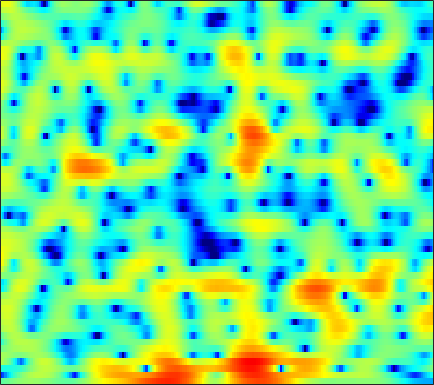

Data behind this chart, as committed beside it:
-1.61, -1.4347, -1.1653, -0.88355, -0.66842, -0.38301, -0.10152, 0.09631, 0.34545, 0.55997, 0.74603, 0.86885, 0.98076, 1.0365, 1.0396, 1.0088, 0.94074, 0.87049, 0.74516, 0.59082, 0.41027, 0.27096, 0.056669, -0.16746
-14.78, -13.23, -10.34, -7.804, -6.235, -4.511, -3.108, -2.217, -1.209, -0.3612, 0.3478, 0.8025, 1.314, 1.73, 1.986, 2.246, 2.422, 2.5, 2.531, 2.481, 2.346, 2.186, 1.883, 1.479
-4.226, -4.393, -4.436, -4.386, -4.3, -4.19, -4.072, -3.956, -3.7, -3.274, -2.671, -2.107, -1.28, -0.4311, 0.1731, 0.9032, 1.514, 1.885, 2.262, 2.507, 2.615, 2.61, 2.495, 2.267
1.886, 1.401, 0.6424, -0.2902, -1.154, -2.591, -4.523, -6.41, -9.571, -11.97, -9.918, -7.211, -4.165, -1.875, -0.549, 0.8143, 1.822, 2.372, 2.871, 3.131, 3.173, 3.066, 2.748, 2.24
1.615, 1.468, 1.254, 1.012, 0.8147, 0.5451, 0.2842, 0.1184, -0.02806, -0.05781, 0.04195, 0.1956, 0.4789, 0.8029, 1.03, 1.284, 1.45, 1.498, 1.442, 1.239, 0.8861, 0.5183, -0.1069, -0.8938
-0.7472, -0.3718, 0.107, 0.5289, 0.8066, 1.121, 1.373, 1.522, 1.686, 1.807, 1.89, 1.934, 1.958, 1.938, 1.886, 1.759, 1.553, 1.34, 0.958, 0.4497, -0.1988, -0.7829, -1.7, -2.792
-4.002, -2.563, -1.079, 0.03439, 0.6788, 1.334, 1.801, 2.046, 2.256, 2.362, 2.373, 2.337, 2.244, 2.11, 1.986, 1.786, 1.543, 1.327, 0.9671, 0.5154, -0.06538, -0.6045, -1.482, -2.611
-1.389, -0.519, 0.4647, 1.221, 1.639, 2.003, 2.146, 2.121, 1.934, 1.58, 1.111, 0.7191, 0.1828, -0.2732, -0.5141, -0.6655, -0.6335, -0.5267, -0.3361, -0.1642, -0.08605, -0.1109, -0.2669, -0.5686
1.574, 2, 2.437, 2.7, 2.763, 2.646, 2.281, 1.829, 0.9523, -0.2772, -1.932, -3.524, -6.249, -9.644, -11.85, -11.2, -8.134, -6.075, -3.943, -2.363, -1.187, -0.518, 0.1599, 0.6066
2.173, 2.584, 2.924, 3.036, 2.967, 2.663, 2.106, 1.509, 0.4714, -0.873, -2.539, -3.976, -6.059, -8.037, -8.988, -9.055, -7.959, -6.824, -5.245, -3.8, -2.524, -1.686, -0.7251, 0.04436
2.771, 3.123, 3.399, 3.46, 3.357, 3.023, 2.47, 1.904, 0.9492, -0.2247, -1.599, -2.733, -4.373, -6.055, -7.237, -8.524, -9.099, -8.904, -7.813, -6.228, -4.595, -3.438, -2.105, -1.014
3.245, 3.494, 3.68, 3.704, 3.61, 3.323, 2.838, 2.328, 1.476, 0.3859, -0.9816, -2.216, -4.185, -6.693, -9.114, -13.61, -19.97, -18.82, -12.85, -8.96, -6.273, -4.723, -3.09, -1.809
2.519, 2.724, 2.929, 3.035, 3.041, 2.941, 2.694, 2.404, 1.853, 1.112, 0.1832, -0.6222, -1.836, -3.154, -4.131, -5.291, -6.104, -6.386, -6.278, -5.774, -4.987, -4.291, -3.349, -2.43
0.8842, 1.064, 1.428, 1.865, 2.194, 2.565, 2.807, 2.869, 2.775, 2.476, 1.958, 1.438, 0.5727, -0.47, -1.352, -2.628, -3.965, -4.98, -6.122, -6.733, -6.54, -5.966, -4.819, -3.604
-5.189, -5.275, -3.466, -1.11, 0.417, 1.996, 3.086, 3.651, 4.087, 4.209, 4.039, 3.718, 3.015, 2.007, 1.008, -0.7154, -3.045, -5.433, -10.29, -21.09, -16.71, -10.63, -6.506, -4.116
-6.223, -6.562, -4.615, -2.156, -0.6176, 0.9804, 2.157, 2.794, 3.397, 3.735, 3.829, 3.749, 3.433, 2.862, 2.264, 1.26, 0.06692, -0.8916, -2.116, -2.998, -3.319, -3.25, -2.928, -2.612
0.7001, 0.2822, -0.06082, -0.1946, -0.1808, -0.01733, 0.3134, 0.6539, 1.192, 1.722, 2.152, 2.361, 2.486, 2.414, 2.233, 1.837, 1.304, 0.8582, 0.2251, -0.4048, -0.9885, -1.379, -1.852, -2.315
3.545, 2.629, 1.142, -0.6791, -2.265, -4.328, -5.034, -4.127, -2.105, -0.2103, 1.205, 1.951, 2.59, 2.868, 2.89, 2.686, 2.251, 1.803, 1.081, 0.2683, -0.6122, -1.304, -2.204, -3.013
5.516, 4.537, 2.843, 0.5698, -1.595, -4.943, -6.407, -4.825, -1.956, 0.2473, 1.74, 2.482, 3.037, 3.177, 3.045, 2.595, 1.863, 1.137, -0.04365, -1.424, -3.014, -4.323, -6.23, -8.282
5.271, 4.79, 4.041, 3.225, 2.635, 1.988, 1.613, 1.536, 1.632, 1.829, 1.965, 1.967, 1.779, 1.344, 0.8215, -0.1461, -1.424, -2.612, -4.475, -6.684, -9.181, -11.15, -13.83, -16.69
4.601, 4.46, 4.203, 3.9, 3.656, 3.346, 3.047, 2.839, 2.566, 2.276, 1.912, 1.565, 0.9628, 0.156, -0.6073, -1.9, -3.558, -5.101, -7.667, -11.03, -15.64, -20.54, -28.41, -23.28
3.871, 3.891, 3.843, 3.723, 3.596, 3.385, 3.142, 2.937, 2.64, 2.292, 1.892, 1.536, 0.9702, 0.2542, -0.3951, -1.457, -2.778, -3.951, -5.798, -7.969, -10.3, -11.92, -13.33, -13.48
2.963, 3.036, 3.034, 2.941, 2.825, 2.62, 2.387, 2.201, 1.952, 1.706, 1.48, 1.313, 1.083, 0.8153, 0.5613, 0.133, -0.4395, -0.9592, -1.775, -2.683, -3.636, -4.332, -5.21, -5.997
1.814, 1.768, 1.574, 1.29, 1.045, 0.703, 0.3289, 0.03996, -0.3265, -0.561, -0.5859, -0.4081, 0.03585, 0.6119, 1.036, 1.513, 1.83, 1.935, 1.908, 1.694, 1.294, 0.8749, 0.157, -0.7876
-1.34, -2.053, -3.117, -4.027, -4.448, -4.729, -5.061, -5.575, -6.86, -8.831, -10.2, -9.039, -5.783, -2.809, -1.044, 0.7505, 2.039, 2.735, 3.364, 3.7, 3.783, 3.694, 3.382, 2.848
-5.819, -8.189, -13.31, -23.86, -20.25, -13.42, -10.7, -9.975, -10.23, -11.54, -12.45, -11.22, -7.888, -4.769, -2.89, -0.9189, 0.5523, 1.399, 2.247, 2.84, 3.219, 3.383, 3.46, 3.407
-4.339, -5.552, -7.209, -8.385, -8.587, -8.059, -7.267, -6.736, -6.173, -5.691, -5.13, -4.583, -3.676, -2.648, -1.872, -0.9159, -0.06869, 0.4788, 1.097, 1.599, 2.002, 2.25, 2.523, 2.735
-0.8257, -1.221, -1.719, -2.103, -2.292, -2.414, -2.41, -2.356, -2.244, -2.098, -1.929, -1.784, -1.563, -1.331, -1.156, -0.9325, -0.7289, -0.5782, -0.3664, -0.1213, 0.1829, 0.4531, 0.8627, 1.297
1.708, 1.613, 1.445, 1.248, 1.089, 0.8665, 0.6401, 0.4694, 0.2214, -0.04206, -0.3216, -0.5458, -0.869, -1.241, -1.551, -2.014, -2.54, -2.954, -3.447, -3.711, -3.591, -3.201, -2.356, -1.326
3.079, 3.151, 3.139, 2.999, 2.825, 2.502, 2.078, 1.702, 1.123, 0.4775, -0.2246, -0.7812, -1.558, -2.377, -3.063, -4.13, -5.503, -6.854, -9.293, -12.56, -14.42, -12.29, -8.284, -5.115
3.551, 3.693, 3.71, 3.55, 3.316, 2.852, 2.202, 1.58, 0.5906, -0.5882, -1.894, -2.887, -4.102, -5.042, -5.577, -6.226, -7.039, -7.906, -9.511, -11.43, -12.21, -11.01, -8.262, -5.604
3.709, 3.748, 3.667, 3.459, 3.2, 2.693, 1.945, 1.174, -0.2165, -2.173, -4.892, -7.598, -11.86, -13.14, -11.03, -8.412, -6.861, -6.224, -5.829, -5.71, -5.613, -5.462, -5.094, -4.457
2.826, 2.527, 2.253, 2.138, 2.125, 2.084, 1.852, 1.474, 0.5969, -0.7918, -2.783, -4.637, -7.04, -7.612, -6.578, -4.733, -3.362, -2.723, -2.314, -2.368, -2.887, -3.645, -5.341, -8.065
-2.724, -4.605, -6.021, -4.865, -3.257, -1.416, -0.1595, 0.4161, 0.7626, 0.7602, 0.5003, 0.2416, -0.05044, -0.2, -0.1764, -0.04838, 0.09568, 0.1386, 0.02468, -0.3451, -1.048, -1.816, -3.191, -4.838
-6.182, -9.011, -11.63, -9.193, -6.646, -4.013, -2.209, -1.257, -0.353, 0.2151, 0.5575, 0.697, 0.7815, 0.7912, 0.765, 0.6663, 0.5192, 0.3708, 0.1094, -0.2109, -0.5508, -0.7885, -1.012, -1.013
-1.954, -2.578, -3.089, -3.132, -2.867, -2.319, -1.652, -1.13, -0.4787, 0.08347, 0.535, 0.7804, 0.9649, 0.9989, 0.9111, 0.6728, 0.2911, -0.0637, -0.5652, -1.025, -1.336, -1.434, -1.357, -1.036
1.078, 0.5213, -0.2517, -0.9496, -1.363, -1.656, -1.538, -1.168, -0.4351, 0.405, 1.145, 1.575, 1.925, 1.967, 1.787, 1.263, 0.3927, -0.4824, -1.888, -3.373, -4.501, -4.744, -4.189, -3.095
3.273, 2.403, 0.8623, -1.252, -3.333, -6.398, -7.211, -5.259, -2.086, 0.3534, 2.049, 2.913, 3.597, 3.78, 3.606, 2.912, 1.642, 0.2107, -2.608, -7.202, -17.32, -22.4, -9.777, -5.593
3.027, 2.279, 0.8773, -1.107, -3.034, -5.795, -6.511, -4.778, -1.875, 0.4735, 2.158, 3.049, 3.798, 4.106, 4.056, 3.614, 2.746, 1.826, 0.277, -1.489, -3.057, -3.771, -4.066, -4.186
1.105, 0.8942, 0.4127, -0.1777, -0.6113, -0.9896, -0.979, -0.6905, -0.01196, 0.8138, 1.62, 2.146, 2.679, 2.987, 3.049, 2.918, 2.537, 2.115, 1.414, 0.5796, -0.3162, -1.01, -2.007, -3.208
-0.2452, -0.2945, -0.5327, -0.8576, -1.074, -1.255, -1.219, -1.027, -0.57, 0.0304, 0.6958, 1.166, 1.721, 2.13, 2.321, 2.433, 2.364, 2.201, 1.85, 1.375, 0.7906, 0.2818, -0.4831, -1.325
-0.4768, -0.9081, -1.714, -2.716, -3.479, -4.279, -4.482, -4.129, -3.172, -1.965, -0.7737, 0.02814, 0.9245, 1.614, 2.006, 2.344, 2.503, 2.502, 2.353, 2.068, 1.659, 1.294, 0.7624, 0.2217
0.4874, -0.4464, -2.183, -4.706, -7.449, -13.23, -18.43, -12.73, -7.378, -4.139, -1.957, -0.7172, 0.5539, 1.504, 2.041, 2.542, 2.819, 2.892, 2.816, 2.541, 2.106, 1.696, 1.083, 0.4667
2.501, 1.614, 0.1026, -1.793, -3.406, -5.397, -6.299, -5.863, -4.444, -2.866, -1.474, -0.5728, 0.4783, 1.359, 1.897, 2.459, 2.797, 2.899, 2.81, 2.433, 1.747, 1.012, -0.26, -1.79
4.176, 3.588, 2.647, 1.573, 0.7334, -0.3335, -1.221, -1.724, -2.171, -2.352, -2.204, -1.877, -1.182, -0.3143, 0.3618, 1.17, 1.788, 2.07, 2.154, 1.873, 1.124, 0.1892, -1.726, -4.86
4.329, 3.947, 3.239, 2.317, 1.492, 0.2071, -1.296, -2.592, -4.577, -6.83, -8.765, -9.02, -7.389, -5.013, -3.394, -1.638, -0.3258, 0.3798, 0.974, 1.191, 1.048, 0.7148, -0.01091, -0.9346
3.359, 3.109, 2.505, 1.603, 0.7385, -0.6959, -2.499, -4.159, -6.902, -10.63, -15.67, -17.07, -12.56, -8.535, -6.325, -4.099, -2.471, -1.527, -0.5427, 0.1499, 0.6265, 0.8583, 1.041, 1.15
2.838, 2.643, 2.093, 1.223, 0.3676, -1.012, -2.615, -3.913, -5.659, -7.191, -8.179, -8.401, -7.999, -7.013, -6.083, -4.861, -3.701, -2.897, -1.913, -1.001, -0.1849, 0.3597, 1.002, 1.533
3.597, 3.387, 2.809, 1.888, 0.9435, -0.6158, -2.514, -4.135, -6.357, -8.165, -9.005, -8.873, -8.121, -7.191, -6.571, -5.857, -5.199, -4.639, -3.751, -2.606, -1.349, -0.4322, 0.6796, 1.588
4.877, 4.661, 4.106, 3.201, 2.246, 0.5378, -1.838, -4.24, -8.936, -18.37, -21.57, -13.53, -9.373, -7.632, -7.263, -7.677, -9.083, -10.32, -9.975, -6.879, -3.678, -1.739, 0.206, 1.56
4.449, 4.367, 4.088, 3.574, 3.017, 1.97, 0.5783, -0.6675, -2.494, -4.055, -4.827, -4.811, -4.521, -4.498, -4.85, -6.069, -8.347, -10.41, -10.65, -7.063, -3.709, -1.82, -0.04251, 1.064
1.17, 1.455, 1.832, 2.098, 2.183, 2.118, 1.855, 1.56, 1.095, 0.6252, 0.2324, -0.02164, -0.3246, -0.6557, -0.944, -1.405, -1.829, -2.02, -1.928, -1.491, -0.8547, -0.3977, 0.03874, 0.1908
-5.414, -3.801, -1.836, -0.3099, 0.5318, 1.347, 1.854, 2.071, 2.207, 2.2, 2.113, 2.003, 1.818, 1.599, 1.409, 1.161, 0.9407, 0.7883, 0.6248, 0.4974, 0.3561, 0.1882, -0.1688, -0.7473
-10.46, -6.964, -3.749, -1.556, -0.3454, 0.8278, 1.63, 2.043, 2.394, 2.574, 2.608, 2.571, 2.45, 2.269, 2.106, 1.871, 1.613, 1.416, 1.12, 0.7962, 0.3993, 0.03847, -0.5738, -1.401
-4.058, -3.049, -1.655, -0.4128, 0.3762, 1.198, 1.776, 2.07, 2.294, 2.368, 2.315, 2.214, 2.015, 1.764, 1.56, 1.255, 0.9268, 0.684, 0.3601, 0.02271, -0.3304, -0.6142, -1.053, -1.6
-0.402, 0.1702, 0.8682, 1.461, 1.798, 2.111, 2.252, 2.245, 2.109, 1.845, 1.509, 1.216, 0.8074, 0.3886, 0.06577, -0.3746, -0.8091, -1.139, -1.518, -1.817, -1.975, -2.018, -1.987, -1.917
2.251, 2.639, 3.013, 3.214, 3.236, 3.083, 2.716, 2.302, 1.593, 0.748, -0.1426, -0.7752, -1.502, -2.091, -2.492, -3.026, -3.664, -4.253, -5.114, -5.763, -5.821, -5.356, -4.278, -3.068
4.037, 4.298, 4.487, 4.445, 4.253, 3.716, 2.828, 1.909, 0.3033, -1.714, -4.071, -5.72, -7.035, -7.032, -6.655, -6.399, -6.851, -7.774, -10.35, -15.7, -21.34, -13.82, -7.88, -4.413
